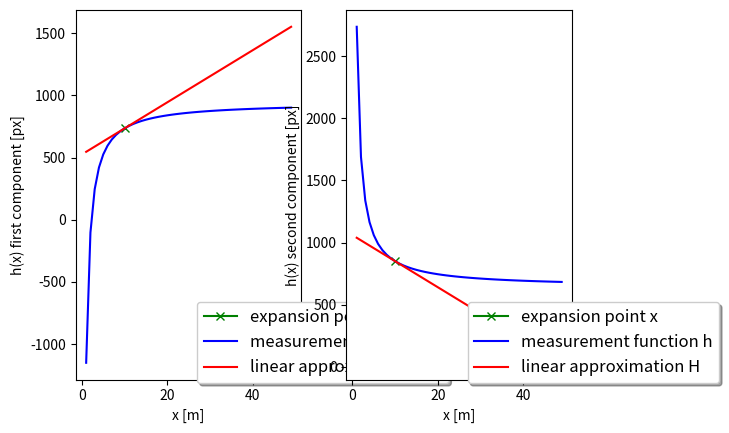

Recreate this plot in Python.
# imports
import numpy as np
import matplotlib
# matplotlib.use('wxagg') # change backend so that figure maximizing works on Mac as well
import matplotlib.pyplot as plt


class Camera:
    '''Camera sensor class including measurement matrix'''

    def __init__(self):
        self.f_i = 2095.5  # focal length i-coordinate
        self.f_j = 2095.5  # focal length j-coordinate
        self.c_i = 944.9  # principal point i-coordinate
        self.c_j = 640.2  # principal point j-coordinate

    def get_hx(self, x):
        # calculate nonlinear measurement expectation value h(x)
        hx = np.zeros((2, 1))

        # Extract state variables
        X = x[0, 0]
        Y = x[1, 0]
        Z = x[2, 0]

        # Calculate h(x)
        if X == 0:
            raise NameError('Jacobian not defined for x[0]=0!')
        hx[0, 0] = self.c_i - self.f_i * Y / X
        hx[1, 0] = self.c_j - self.f_j * Z / X

        ############
        # TODO: implement and return h(x)
        ############

        return hx

    def get_H(self, x):
        # calculate Jacobian H at current x from h(x)
        H = np.matrix(np.zeros((2, 6)))

        # Extract state variables
        X = x[0, 0]
        Y = x[1, 0]
        Z = x[2, 0]

        # Calculate H
        if X == 0:
            raise NameError('Jacobian not defined for x[0]=0!')
        H[0, 0] = self.f_i * Y / (X ** 2)
        H[1, 0] = self.f_j * Z / (X ** 2)
        H[0, 1] = -self.f_i / X
        H[1, 2] = -self.f_j / X
        ############
        # TODO: implement and return H
        ############

        return H


def calc_Jacobian(x):
    # calculate Jacobian for x
    cam = Camera()
    H = cam.get_H(x)

    # init visualization
    fig, (ax1, ax2) = plt.subplots(1, 2)
    plot_x = []
    plot_y1 = []
    plot_y2 = []
    lin_y1 = []
    lin_y2 = []

    # calculate Taylor series expansion point
    hx_orig = cam.get_hx(x)
    ax1.plot(x[0], hx_orig[0], marker='x', color='green', label='expansion point x')
    ax2.plot(x[0], hx_orig[1], marker='x', color='green', label='expansion point x')

    # calculate linear approximation at this point
    s1 = float(H[0, 0])  # slope of tangent given by Jacobian H
    s2 = float(H[1, 0])
    i1 = float(hx_orig[0] - s1 * x[0])  # intercept i = y - s*x
    i2 = float(hx_orig[1] - s2 * x[0])

    # calculate nonlinear measurement function h
    for px in range(1, 50):
        x[0] = px
        hx = cam.get_hx(x)
        plot_x.append(px)
        plot_y1.append(hx[0])
        plot_y2.append(hx[1])
        lin_y1.append(s1 * px + i1)
        lin_y2.append(s2 * px + i2)

    # plot results
    ax1.plot(plot_x, plot_y1, color='blue', label='measurement function h')
    ax1.plot(plot_x, lin_y1, color='red', label='linear approximation H')
    ax2.plot(plot_x, plot_y2, color='blue', label='measurement function h')
    ax2.plot(plot_x, lin_y2, color='red', label='linear approximation H')

    # maximize window
    # the lines of code create an error
    # mng = plt.get_current_fig_manager()
    # mng.frame.Maximize(True)

    # legend
    ax1.legend(loc='center left', shadow=True, fontsize='large', bbox_to_anchor=(0.5, 0.1))
    ax1.set_xlabel('x [m]')
    ax1.set_ylabel('h(x) first component [px]')
    ax2.legend(loc='center left', shadow=True, fontsize='large', bbox_to_anchor=(0.5, 0.1))
    ax2.set_xlabel('x [m]')
    ax2.set_ylabel('h(x) second component [px]')

    plt.show()


#################
# define expansion point for Taylor series
x = np.matrix([[10],
               [1],
               [-1],
               [0],
               [0],
               [0]])

calc_Jacobian(x)

